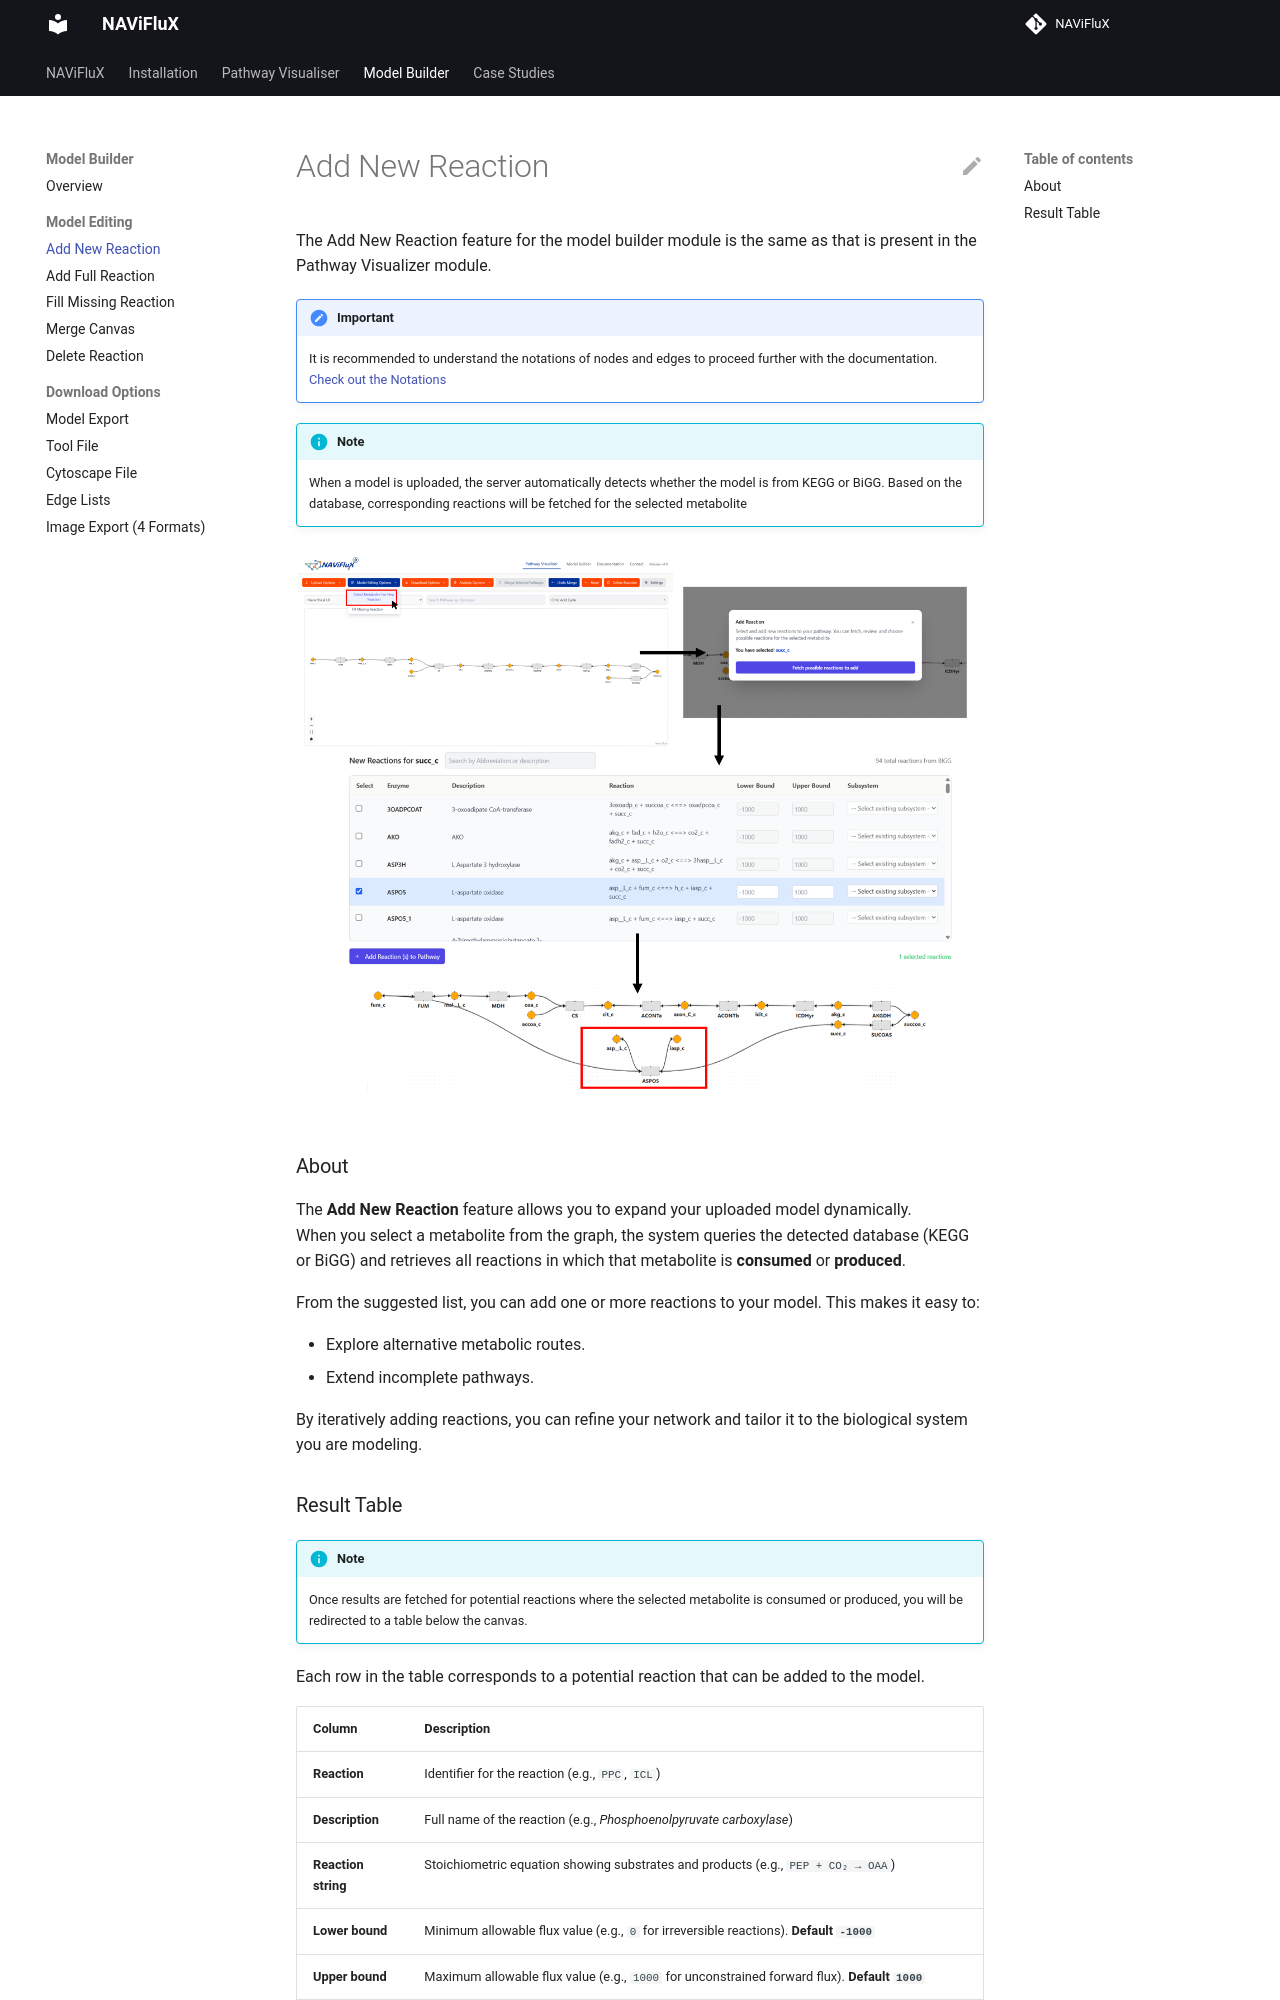

repository: bnsb-lab-iith/NAViFluX-Documentation · page: model-builder/add-new-reaction/index.html · generator: mkdocs

The Add New Reaction feature for the model builder module is the same as that is present in the Pathway Visualizer module.

!!! important "Important"
    It is recommended to understand the notations of nodes and edges to proceed further with the documentation. [Check out the Notations](./../pathway-visualizer/notations.md)

!!! info "Note"
    When a model is uploaded, the server automatically detects whether the model is from KEGG or BiGG. Based on the database, corresponding reactions will be fetched for the selected metabolite

![Add Reaction Workflow](./../images/pathway-visualizer/add-reaction.png)

### About

The **Add New Reaction** feature allows you to expand your uploaded model dynamically.  
When you select a metabolite from the graph, the system queries the detected database (KEGG or BiGG) and retrieves all reactions in which that metabolite is **consumed** or **produced**.

From the suggested list, you can add one or more reactions to your model. This makes it easy to:

- Explore alternative metabolic routes.
- Extend incomplete pathways.

By iteratively adding reactions, you can refine your network and tailor it to the biological system you are modeling.
